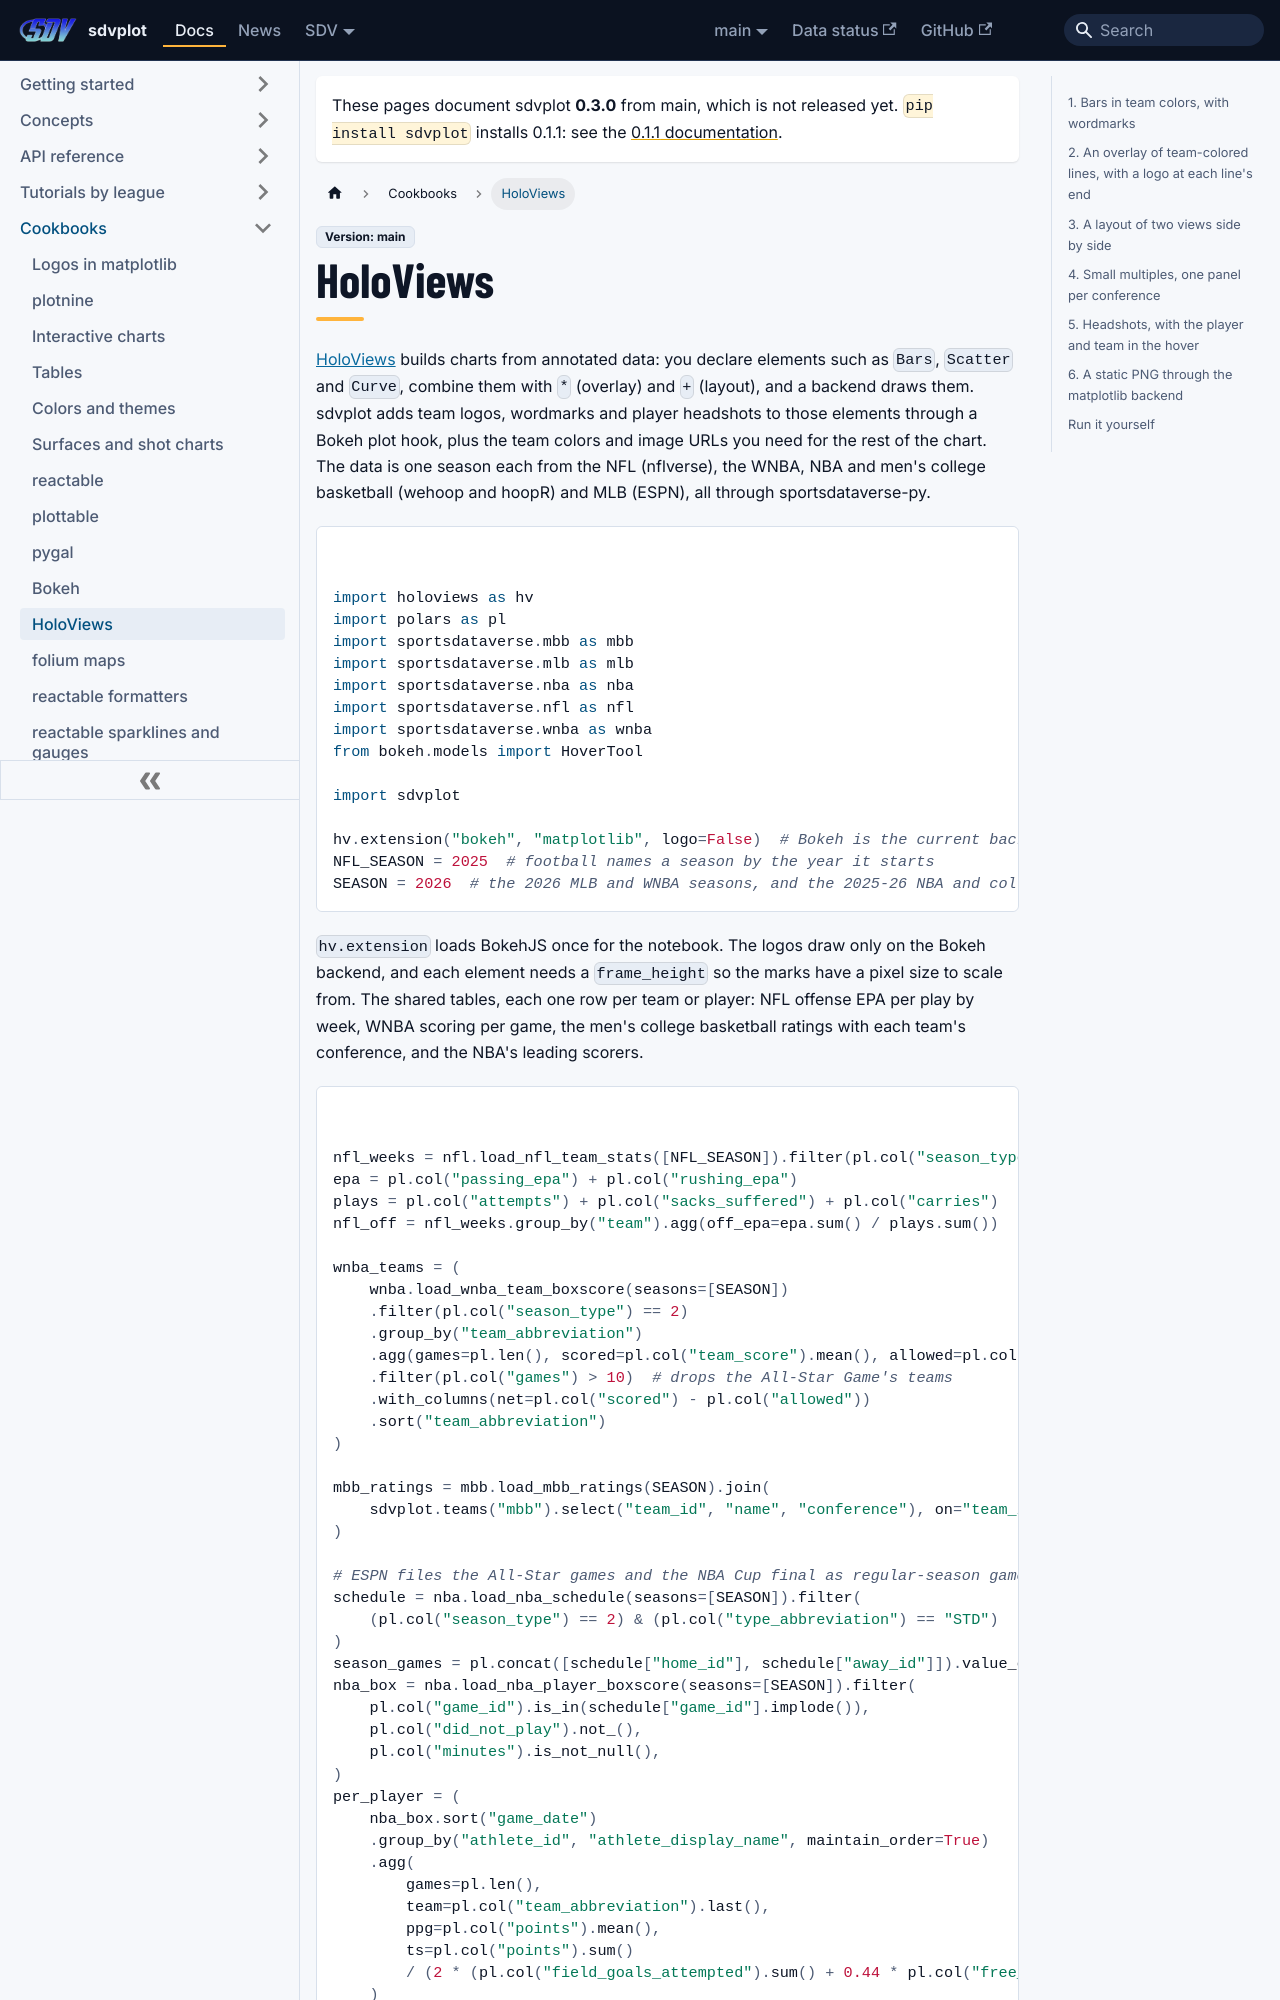

repository: sportsdataverse/sdvplot · page: docs/cookbooks/holoviews/index.html · generator: docusaurus

---
title: "HoloViews cookbook"
sidebar_label: "HoloViews"
sidebar_position: 11
description: "Six HoloViews recipes: bars in team colors with wordmarks, team-colored line overlays, linked layouts, per-conference small multiples, headshots with image hovers, and a static PNG."
---
